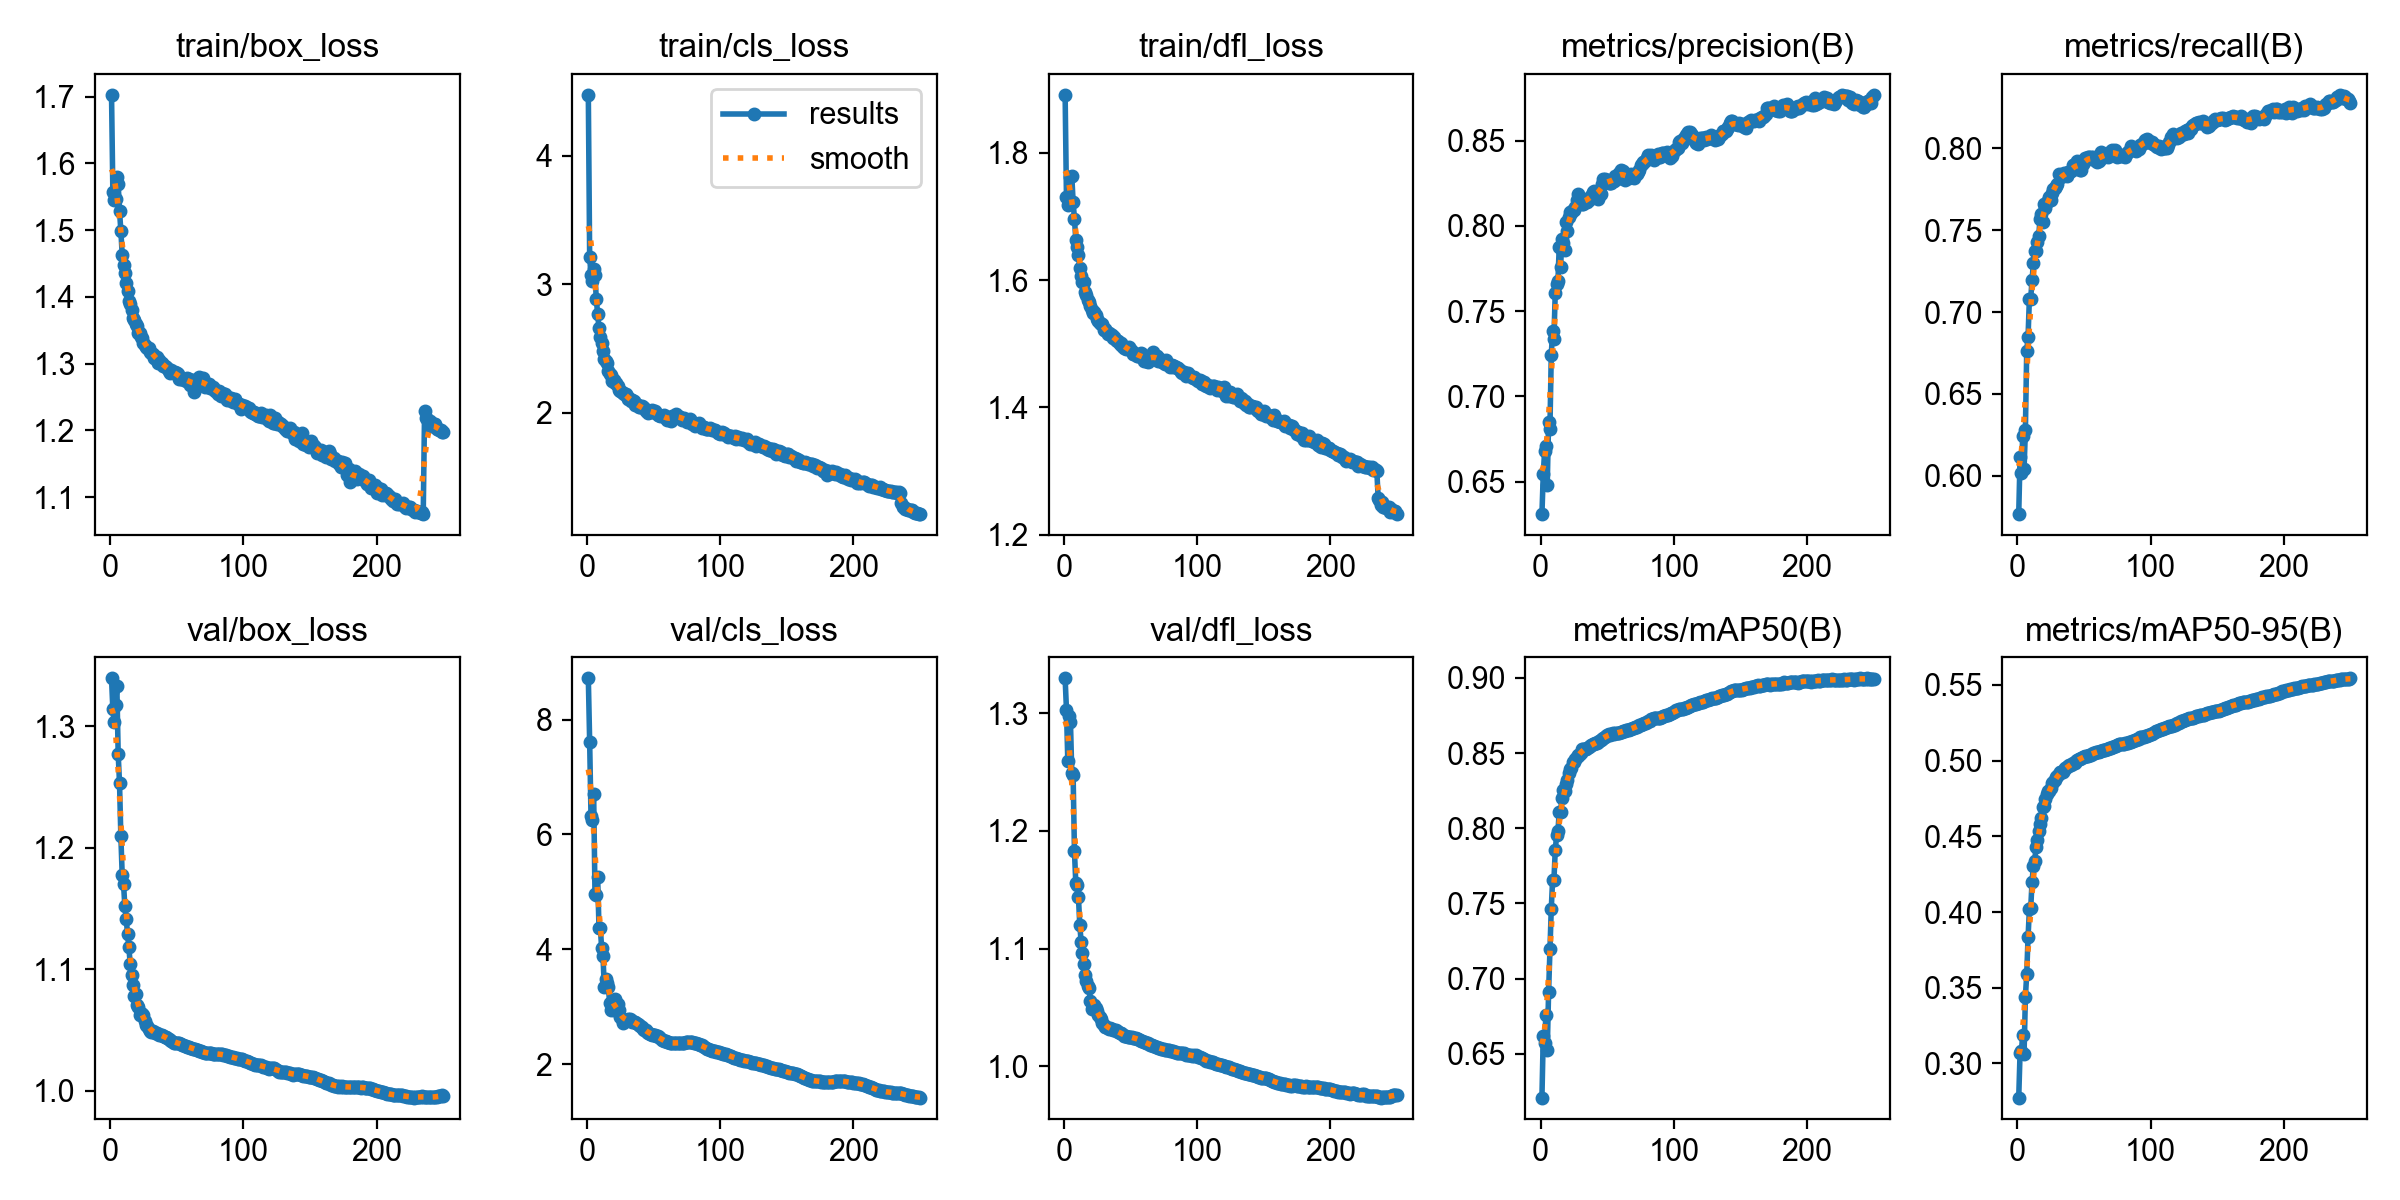

The data file committed next to this chart (first rows):
epoch, time, train/box_loss, train/cls_loss, train/dfl_loss, metrics/precision(B), metrics/recall(B), metrics/mAP50(B), metrics/mAP50-95(B), val/box_loss, val/cls_loss, val/dfl_loss, lr/pg0, lr/pg1, lr/pg2
1, 873.9, 1.703, 4.474, 1.891, 0.631, 0.5765, 0.6209, 0.2774, 1.339, 8.718, 1.33, 0.001999, 0.001999, 0.08201
2, 1691, 1.557, 3.209, 1.73, 0.6543, 0.6112, 0.662, 0.3071, 1.314, 7.613, 1.303, 0.003999, 0.003999, 0.06401
3, 2498, 1.545, 3.073, 1.719, 0.6677, 0.6013, 0.6574, 0.308, 1.303, 6.326, 1.26, 0.005998, 0.005998, 0.04601
4, 3299, 1.546, 3.028, 1.722, 0.6709, 0.6244, 0.676, 0.3189, 1.317, 6.245, 1.298, 0.007997, 0.007997, 0.02801
5, 4103, 1.579, 3.116, 1.761, 0.6483, 0.604, 0.6523, 0.3065, 1.333, 6.709, 1.293, 0.009993, 0.009993, 0.01
6, 4903, 1.569, 3.068, 1.763, 0.6852, 0.6277, 0.691, 0.3437, 1.277, 4.967, 1.249, 0.009991, 0.009991, 0.009991
7, 5705, 1.529, 2.881, 1.723, 0.681, 0.6762, 0.7195, 0.3591, 1.253, 4.944, 1.247, 0.009987, 0.009987, 0.009987
8, 6516, 1.499, 2.764, 1.697, 0.7241, 0.6849, 0.7461, 0.3834, 1.209, 5.267, 1.183, 0.009983, 0.009983, 0.009983
9, 7321, 1.464, 2.656, 1.663, 0.7384, 0.7082, 0.7654, 0.4017, 1.178, 4.375, 1.156, 0.009977, 0.009977, 0.009977
10, 8126, 1.448, 2.586, 1.651, 0.7339, 0.7082, 0.7655, 0.4025, 1.17, 4.374, 1.154, 0.009971, 0.009971, 0.009971
11, 8937, 1.436, 2.544, 1.64, 0.7608, 0.7196, 0.7853, 0.4201, 1.152, 4.025, 1.144, 0.009965, 0.009965, 0.009965
12, 9740, 1.421, 2.479, 1.619, 0.766, 0.7297, 0.7953, 0.4304, 1.141, 3.884, 1.12, 0.009957, 0.009957, 0.009957
13, 10543, 1.408, 2.42, 1.606, 0.7677, 0.7371, 0.7981, 0.4339, 1.129, 3.34, 1.106, 0.009949, 0.009949, 0.009949
14, 11349, 1.394, 2.399, 1.597, 0.7878, 0.7376, 0.8108, 0.443, 1.118, 3.487, 1.096, 0.00994, 0.00994, 0.00994
15, 12155, 1.389, 2.386, 1.597, 0.7757, 0.7429, 0.8105, 0.4475, 1.105, 3.416, 1.086, 0.009931, 0.009931, 0.009931
16, 12960, 1.38, 2.327, 1.581, 0.7924, 0.7467, 0.8203, 0.4536, 1.095, 3.35, 1.077, 0.00992, 0.00992, 0.00992
17, 13762, 1.369, 2.3, 1.576, 0.7899, 0.757, 0.8256, 0.4583, 1.087, 3.071, 1.072, 0.009909, 0.009909, 0.009909
18, 14567, 1.365, 2.289, 1.569, 0.7859, 0.7602, 0.8248, 0.4624, 1.078, 2.949, 1.068, 0.009898, 0.009898, 0.009898
19, 15370, 1.359, 2.243, 1.565, 0.8024, 0.7552, 0.8297, 0.4693, 1.08, 3.088, 1.066, 0.009885, 0.009885, 0.009885
20, 16177, 1.356, 2.252, 1.56, 0.7972, 0.7661, 0.832, 0.4697, 1.071, 2.951, 1.055, 0.009872, 0.009872, 0.009872
21, 16981, 1.347, 2.228, 1.553, 0.8053, 0.7635, 0.8364, 0.4748, 1.069, 3.133, 1.049, 0.009859, 0.009859, 0.009859
22, 17799, 1.346, 2.227, 1.548, 0.8082, 0.7674, 0.8395, 0.4783, 1.062, 2.955, 1.05, 0.009844, 0.009844, 0.009844
23, 18614, 1.34, 2.208, 1.549, 0.8074, 0.7678, 0.8401, 0.4799, 1.064, 3.046, 1.052, 0.009829, 0.009829, 0.009829
24, 19430, 1.339, 2.177, 1.545, 0.8095, 0.7702, 0.8439, 0.4799, 1.063, 2.941, 1.049, 0.009813, 0.009813, 0.009813
25, 20240, 1.331, 2.165, 1.539, 0.8096, 0.7685, 0.8443, 0.4822, 1.062, 2.818, 1.047, 0.009797, 0.009797, 0.009797
26, 21044, 1.328, 2.162, 1.536, 0.8112, 0.7729, 0.8463, 0.4849, 1.057, 2.796, 1.043, 0.00978, 0.00978, 0.00978
27, 21846, 1.325, 2.151, 1.533, 0.8154, 0.7752, 0.8474, 0.4862, 1.054, 2.719, 1.042, 0.009762, 0.009762, 0.009762
28, 22646, 1.324, 2.141, 1.532, 0.8186, 0.7758, 0.8485, 0.4871, 1.053, 2.761, 1.04, 0.009743, 0.009743, 0.009743
29, 23448, 1.324, 2.141, 1.53, 0.8149, 0.7769, 0.8488, 0.4894, 1.051, 2.766, 1.037, 0.009724, 0.009724, 0.009724
30, 24255, 1.318, 2.127, 1.521, 0.815, 0.7786, 0.8502, 0.4902, 1.049, 2.772, 1.035, 0.009704, 0.009704, 0.009704
31, 25055, 1.316, 2.108, 1.523, 0.8127, 0.7843, 0.8524, 0.4913, 1.048, 2.781, 1.033, 0.009684, 0.009684, 0.009684
32, 25865, 1.315, 2.104, 1.519, 0.813, 0.7839, 0.8528, 0.4923, 1.049, 2.795, 1.034, 0.009663, 0.009663, 0.009663
33, 26668, 1.309, 2.093, 1.515, 0.8143, 0.7824, 0.853, 0.4924, 1.048, 2.774, 1.032, 0.009641, 0.009641, 0.009641
34, 27472, 1.309, 2.101, 1.516, 0.8147, 0.7836, 0.853, 0.4928, 1.047, 2.743, 1.032, 0.009619, 0.009619, 0.009619
35, 28279, 1.31, 2.089, 1.515, 0.8139, 0.7852, 0.8534, 0.4937, 1.047, 2.741, 1.032, 0.009595, 0.009595, 0.009595
36, 29083, 1.301, 2.061, 1.513, 0.8155, 0.7836, 0.8543, 0.495, 1.046, 2.731, 1.031, 0.009572, 0.009572, 0.009572
37, 29886, 1.306, 2.068, 1.509, 0.817, 0.7834, 0.8546, 0.4957, 1.046, 2.716, 1.031, 0.009547, 0.009547, 0.009547
38, 30686, 1.301, 2.057, 1.51, 0.8175, 0.7855, 0.8556, 0.4962, 1.046, 2.699, 1.031, 0.009522, 0.009522, 0.009522
39, 31489, 1.301, 2.044, 1.505, 0.8199, 0.7856, 0.8562, 0.497, 1.046, 2.684, 1.03, 0.009497, 0.009497, 0.009497
40, 32293, 1.297, 2.04, 1.505, 0.8203, 0.7861, 0.8561, 0.4974, 1.045, 2.664, 1.03, 0.00947, 0.00947, 0.00947
41, 33095, 1.297, 2.049, 1.505, 0.819, 0.787, 0.8564, 0.4977, 1.044, 2.644, 1.029, 0.009443, 0.009443, 0.009443
42, 33896, 1.296, 2.039, 1.5, 0.817, 0.7897, 0.8568, 0.4985, 1.044, 2.614, 1.028, 0.009416, 0.009416, 0.009416
43, 34700, 1.293, 2.032, 1.502, 0.8155, 0.7904, 0.8573, 0.4987, 1.043, 2.6, 1.028, 0.009388, 0.009388, 0.009388
44, 35502, 1.29, 2.011, 1.497, 0.819, 0.7898, 0.8581, 0.4996, 1.042, 2.589, 1.027, 0.009359, 0.009359, 0.009359
45, 36305, 1.286, 2.018, 1.494, 0.8188, 0.7926, 0.8585, 0.5002, 1.042, 2.566, 1.026, 0.009329, 0.009329, 0.009329
46, 37120, 1.29, 2, 1.494, 0.8246, 0.7895, 0.8595, 0.501, 1.041, 2.544, 1.026, 0.009299, 0.009299, 0.009299
47, 37956, 1.288, 2.009, 1.492, 0.8276, 0.7871, 0.8602, 0.5013, 1.04, 2.535, 1.025, 0.009269, 0.009269, 0.009269
48, 38770, 1.286, 2, 1.492, 0.8272, 0.7868, 0.8603, 0.5016, 1.04, 2.524, 1.025, 0.009238, 0.009238, 0.009238
49, 39585, 1.288, 2.021, 1.495, 0.8264, 0.7903, 0.8613, 0.5022, 1.039, 2.517, 1.025, 0.009206, 0.009206, 0.009206
50, 40384, 1.287, 2, 1.491, 0.8271, 0.7918, 0.862, 0.5027, 1.04, 2.513, 1.025, 0.009174, 0.009174, 0.009174
51, 41182, 1.285, 2.012, 1.488, 0.8253, 0.7939, 0.8623, 0.503, 1.039, 2.51, 1.024, 0.009141, 0.009141, 0.009141
52, 41983, 1.276, 1.993, 1.484, 0.8249, 0.7935, 0.8623, 0.5031, 1.039, 2.499, 1.024, 0.009107, 0.009107, 0.009107
53, 42782, 1.277, 1.979, 1.484, 0.8251, 0.7949, 0.8623, 0.5031, 1.039, 2.487, 1.024, 0.009073, 0.009073, 0.009073
54, 43582, 1.277, 1.983, 1.484, 0.8263, 0.7946, 0.863, 0.5036, 1.038, 2.472, 1.024, 0.009038, 0.009038, 0.009038
55, 44381, 1.278, 1.975, 1.48, 0.8265, 0.7947, 0.8628, 0.504, 1.038, 2.452, 1.023, 0.009003, 0.009003, 0.009003
56, 45180, 1.276, 1.972, 1.481, 0.8293, 0.7937, 0.8632, 0.5046, 1.037, 2.426, 1.023, 0.008967, 0.008967, 0.008967
57, 45988, 1.275, 1.976, 1.483, 0.8274, 0.7949, 0.8631, 0.505, 1.036, 2.418, 1.022, 0.008931, 0.008931, 0.008931
58, 46789, 1.279, 1.978, 1.485, 0.8298, 0.7935, 0.8634, 0.5053, 1.036, 2.405, 1.022, 0.008894, 0.008894, 0.008894
59, 47591, 1.277, 1.959, 1.483, 0.8311, 0.7922, 0.8636, 0.5057, 1.036, 2.397, 1.021, 0.008857, 0.008857, 0.008857
60, 48394, 1.269, 1.938, 1.473, 0.8329, 0.792, 0.8639, 0.506, 1.035, 2.38, 1.021, 0.008819, 0.008819, 0.008819
... 190 more rows
